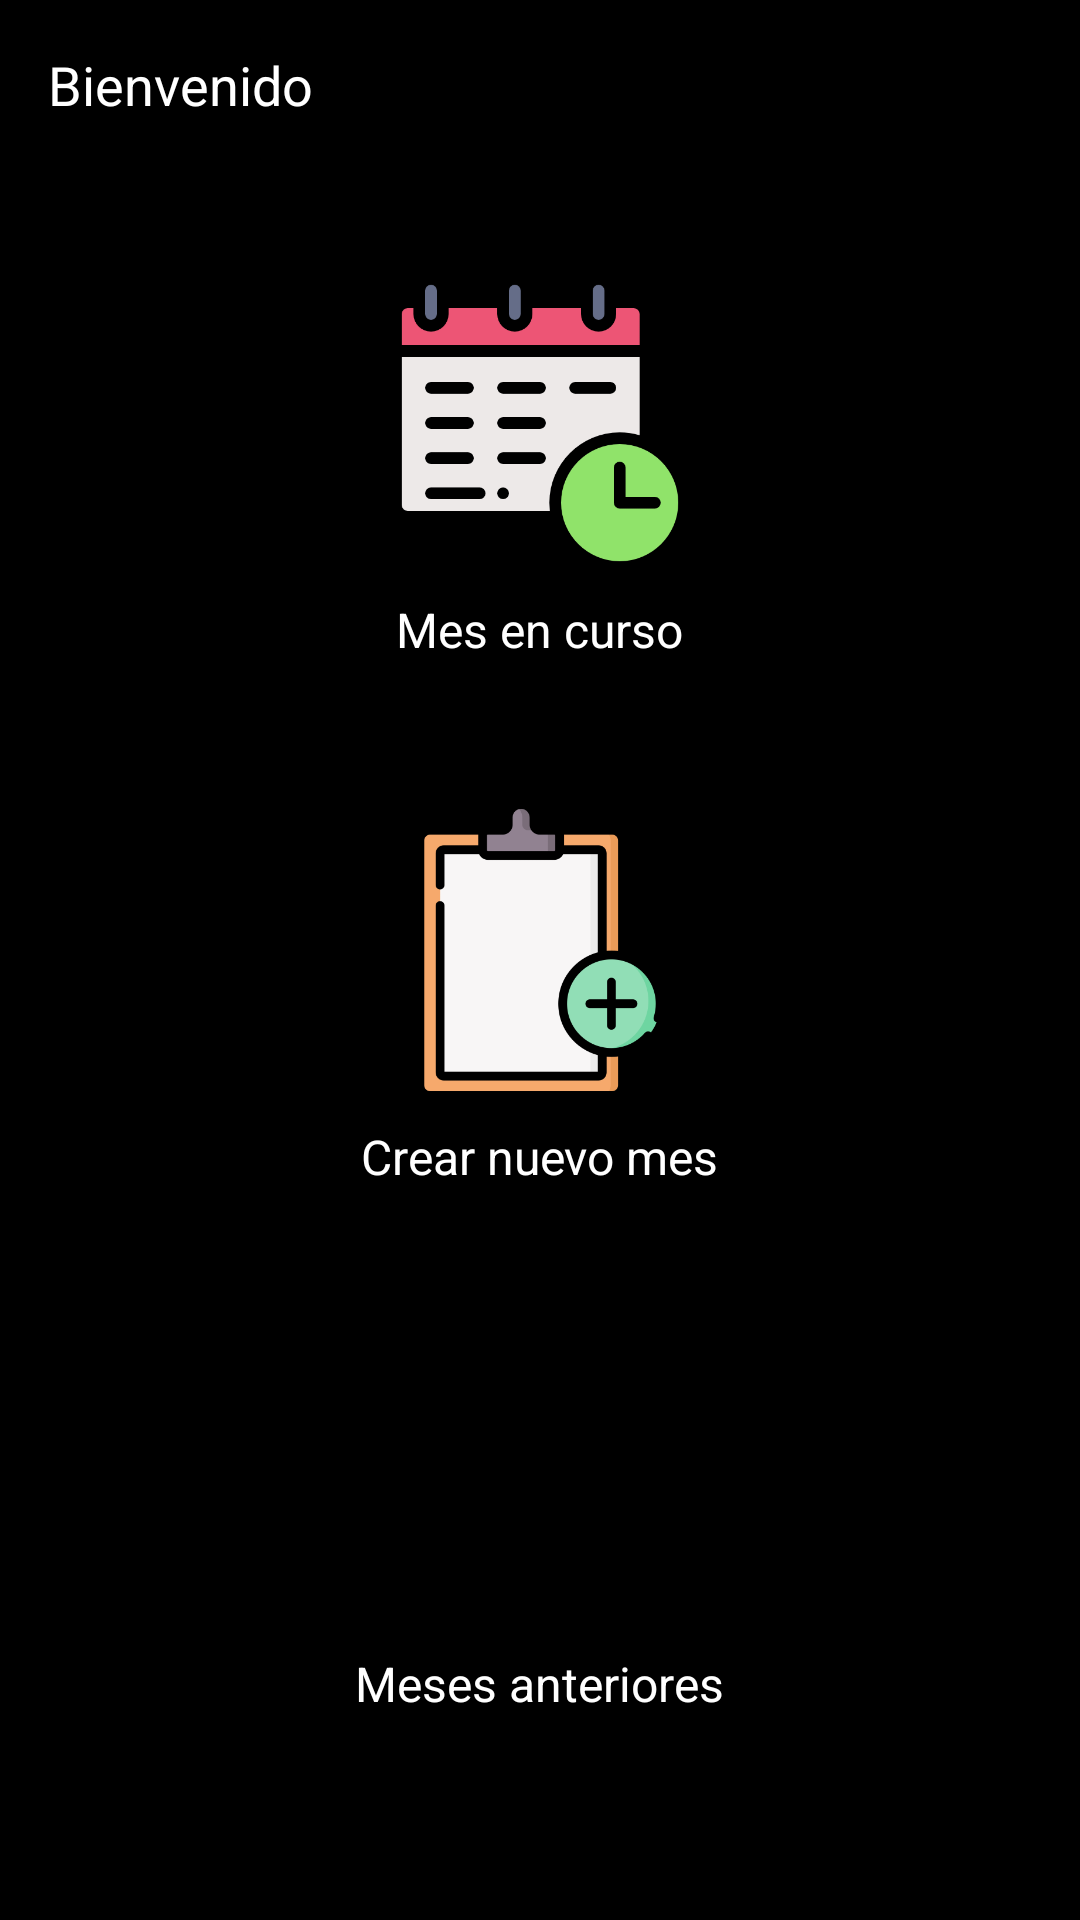

Layout XML and referenced resources for this Android screen:
<!-- AndroidManifest.xml: application theme Theme.GastosApp -->
<!-- res/layout/activity_inicio.xml -->
<?xml version="1.0" encoding="utf-8"?>
<LinearLayout xmlns:android="http://schemas.android.com/apk/res/android"
    android:layout_width="match_parent"
    android:layout_height="match_parent"
    android:orientation="vertical"
    android:background="@color/black"
    android:padding="16dp">

    <LinearLayout
        android:layout_width="match_parent"
        android:layout_height="wrap_content"
        android:orientation="horizontal"
        >
        <TextView
            android:id="@+id/nombre"
            android:layout_width="0dp"
            android:layout_height="wrap_content"
            android:layout_weight="1"
            android:text="Bienvenido"
            android:textColor="@color/white"
            android:textSize="18sp"
            android:gravity="start|center_vertical"/>
        <ImageButton
            android:id="@+id/btnConfigurar"
            android:layout_width="35dp"
            android:layout_height="35dp"
            android:src="@drawable/configuraciones"
            android:background="@color/black"
            android:scaleType="fitCenter"
            android:layout_gravity="center_vertical|end"
            />

    </LinearLayout>

    
    <ImageButton
        android:id="@+id/btnmescurso"
        android:layout_width="100dp"
        android:layout_height="100dp"
        android:scaleType="fitCenter"
        android:layout_marginBottom="8dp"
        android:layout_marginTop="40dp"
        android:background="@android:color/transparent"
        android:contentDescription="@string/Mes_en_curso"
        android:layout_gravity="center"
        android:src="@drawable/mescurso" />

    <TextView
        android:id="@+id/tvMesCurso"
        android:layout_width="wrap_content"
        android:layout_height="wrap_content"
        android:text="@string/Mes_en_curso"
        android:textColor="@color/white"
        android:textSize="16sp"
        android:layout_gravity="center"
        android:layout_marginBottom="16dp" />

    
    <ImageButton
        android:id="@+id/btnmesnuevo"
        android:layout_width="100dp"
        android:layout_height="100dp"
        android:scaleType="fitCenter"
        android:layout_marginBottom="8dp"
        android:background="@android:color/transparent"
        android:contentDescription="@string/Mes_nuevo"
        android:layout_marginTop="30dp"
        android:layout_gravity="center"
        android:src="@drawable/nuevomes" />

    <TextView
        android:id="@+id/tvMesNuevo"
        android:layout_width="wrap_content"
        android:layout_height="wrap_content"
        android:text="@string/Mes_nuevo"
        android:textColor="@color/white"
        android:textSize="16sp"
        android:layout_gravity="center"
        android:layout_marginBottom="16dp" />

    
    <ImageButton
        android:id="@+id/btnmesesantiguos"
        android:layout_width="100dp"
        android:layout_height="100dp"
        android:scaleType="fitCenter"
        android:layout_marginBottom="8dp"
        android:background="@android:color/transparent"
        android:contentDescription="@string/Meses_anterioes"
        android:layout_marginTop="30dp"
        android:layout_gravity="center"
        android:src="@drawable/mesesantiguos" />

    <TextView
        android:id="@+id/tvMesesAntiguos"
        android:layout_width="wrap_content"
        android:layout_height="wrap_content"
        android:text="@string/Meses_anterioes"
        android:textColor="@color/white"
        android:textSize="16sp"
        android:layout_gravity="center"
        android:layout_marginBottom="16dp" />

    
    <Button
        android:id="@+id/btncerrarsesion"
        android:layout_width="150dp"
        android:layout_height="wrap_content"
        android:layout_marginTop="30dp"
        android:layout_gravity="center"
        android:text="@string/Cerrar_sesion" />
</LinearLayout>
<!-- resources referenced by this layout -->
<resources>
  <color name="black">#FF000000</color>
  <color name="white">#FFFFFFFF</color>
  <!-- drawable mescurso: png bitmap (drawable, 16965 bytes) -->
  <!-- drawable nuevomes: png bitmap (drawable, 16919 bytes) -->
  <string name="Cerrar_sesion">Cerrar sesión</string>
  <string name="Mes_en_curso">Mes en curso</string>
  <string name="Mes_nuevo">Crear nuevo mes</string>
  <string name="Meses_anterioes">Meses anteriores</string>
  <style name="Theme.GastosApp" parent="Base.Theme.GastosApp" />
  <style name="Base.Theme.GastosApp" parent="Theme.Material3.DayNight.NoActionBar">
          
          
      </style>
</resources>
